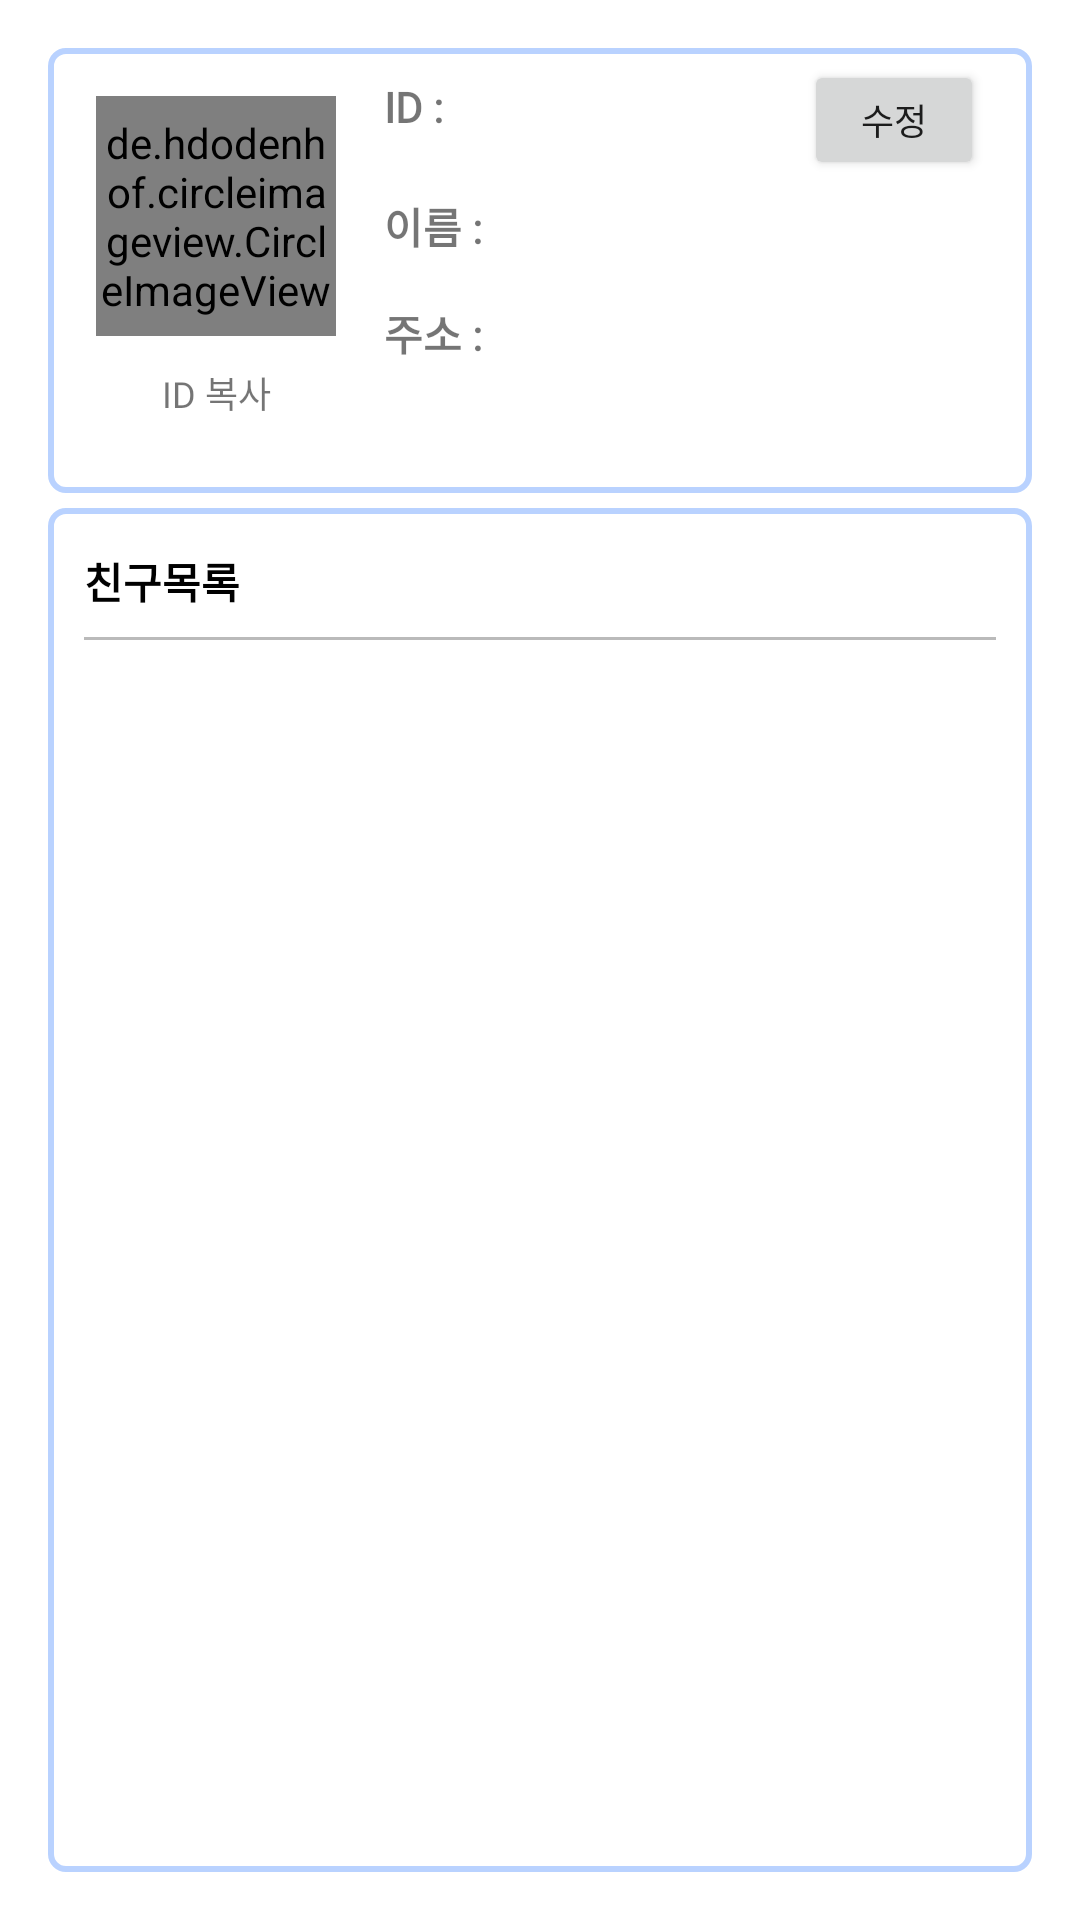

Android layout source for this screen:
<!-- AndroidManifest.xml: application theme Theme.Promise -->
<!-- res/layout/fragment_membership.xml -->
<?xml version="1.0" encoding="utf-8"?>
<RelativeLayout xmlns:android="http://schemas.android.com/apk/res/android"
    xmlns:tools="http://schemas.android.com/tools"
    android:layout_width="match_parent"
    android:layout_height="match_parent"
    xmlns:app="http://schemas.android.com/apk/res-auto"
    android:padding="16dp"
    tools:context=".MyFragment">


    <RelativeLayout
        android:id="@+id/Rlati1"
        android:layout_width="match_parent"
        android:layout_height="wrap_content"
        android:background="@drawable/bg_et"
        android:paddingHorizontal="16dp"
        android:paddingBottom="16dp">

        <de.hdodenhof.circleimageview.CircleImageView
            android:id="@+id/civ_profile"
            android:layout_width="80dp"
            android:layout_height="80dp"
            android:layout_marginTop="16dp"
            android:layout_marginRight="16dp"
            android:src="@drawable/images"
            app:civ_border_color="@color/my_color4"
            app:civ_border_width="2dp" />

        <TextView
            android:layout_width="80dp"
            android:layout_height="wrap_content"
            android:layout_below="@+id/civ_profile"
            android:layout_marginTop="10dp"
            android:gravity="center"
            android:text="ID 복사"
            android:textSize="12sp" />

        <Button
            android:id="@+id/btn"
            android:layout_width="60dp"
            android:layout_height="40dp"
            android:layout_alignParentTop="true"
            android:layout_alignParentRight="true"
            android:layout_marginTop="4dp"
            android:text="수정"
            android:textSize="12sp" />

        <Button
            android:id="@+id/btn_save"
            android:layout_width="60dp"
            android:layout_height="40dp"
            android:layout_alignParentTop="true"
            android:layout_alignParentRight="true"
            android:layout_marginTop="4dp"
            android:backgroundTint="@color/my_color3"
            android:text="저장"
            android:textSize="12sp"
            android:visibility="invisible" />

        <TextView
            android:id="@+id/tv_id"
            android:layout_width="wrap_content"
            android:layout_height="wrap_content"
            android:layout_marginTop="10dp"
            android:layout_toRightOf="@id/civ_profile"
            android:fontFamily="@font/binggrae_bold"
            android:text="ID : "
            android:textSize="14sp"
            android:textStyle="bold" />

        <TextView
            android:id="@+id/tv_id2"
            android:layout_width="wrap_content"
            android:layout_height="wrap_content"
            android:layout_alignTop="@id/tv_id"
            android:layout_marginRight="5dp"
            android:layout_toLeftOf="@id/btn"
            android:layout_toRightOf="@id/tv_id"
            android:fontFamily="@font/binggrae_bold"
            android:text=""
            android:textSize="14sp"
            android:textStyle="bold" />


        <TextView
            android:id="@+id/tv_nickname"
            android:layout_width="wrap_content"
            android:layout_height="wrap_content"
            android:layout_below="@+id/tv_id"
            android:layout_marginTop="20dp"
            android:layout_toRightOf="@id/civ_profile"
            android:fontFamily="@font/binggrae_bold"
            android:text="이름 : "
            android:textSize="14sp"
            android:textStyle="bold" />

        <TextView
            android:id="@+id/tv_nickname2"
            android:layout_width="wrap_content"
            android:layout_height="wrap_content"
            android:layout_alignTop="@id/tv_nickname"
            android:layout_marginRight="5dp"
            android:layout_toLeftOf="@id/btn"
            android:layout_toRightOf="@id/tv_nickname"
            android:fontFamily="@font/binggrae_bold"
            android:text=""
            android:textSize="14sp"
            android:textStyle="bold" />

        <TextView
            android:id="@+id/tv_addr"
            android:layout_width="wrap_content"
            android:layout_height="wrap_content"
            android:layout_below="@id/tv_nickname"
            android:layout_marginTop="15dp"
            android:layout_toRightOf="@id/civ_profile"
            android:fontFamily="@font/binggrae_bold"
            android:text="주소 : "
            android:textSize="14sp"
            android:textStyle="bold" />

        <TextView
            android:id="@+id/tv_addr2"
            android:layout_width="match_parent"
            android:layout_height="wrap_content"
            android:layout_alignTop="@id/tv_addr"
            android:layout_toRightOf="@id/tv_nickname"
            android:fontFamily="@font/binggrae_bold"
            android:lines="2"
            android:textSize="14sp"
            android:textStyle="bold" />


        <EditText
            android:id="@+id/et_addr2"
            android:layout_width="match_parent"
            android:layout_height="wrap_content"
            android:layout_alignTop="@id/tv_addr"
            android:layout_toRightOf="@id/tv_nickname"
            android:background="@drawable/bg_et2"
            android:fontFamily="@font/binggrae_bold"
            android:gravity="top"
            android:hint="주소 입력"
            android:inputType="textMultiLine"
            android:lines="2"
            android:padding="8dp"
            android:textSize="12sp"
            android:textStyle="bold"
            android:visibility="invisible" />

    </RelativeLayout>

    <RelativeLayout
        android:layout_width="match_parent"
        android:layout_height="match_parent"
        android:layout_below="@id/Rlati1"
        android:layout_marginTop="5dp"
        android:background="@drawable/bg_et"
        android:padding="12dp">


        <RelativeLayout
            android:id="@+id/relativ"
            android:layout_width="match_parent"
            android:layout_height="25dp">

            <TextView
                android:layout_width="wrap_content"
                android:layout_height="match_parent"
                android:fontFamily="@font/binggrae_bold"
                android:gravity="center"
                android:text="친구목록"
                android:textColor="@color/black"
                android:textStyle="bold" />

            <ImageView
                android:id="@+id/iv_add"
                android:layout_width="wrap_content"
                android:layout_height="match_parent"
                android:layout_alignParentRight="true"
                android:src="@drawable/ic_baseline_person_add_alt_1_24" />


        </RelativeLayout>

        <ImageView
            android:id="@+id/iv1"
            android:layout_width="match_parent"
            android:layout_height="1dp"
            android:layout_below="@+id/relativ"
            android:layout_marginVertical="6dp"
            android:background="@color/my_color4" />


        <androidx.recyclerview.widget.RecyclerView
            android:id="@+id/recycler"
            android:layout_width="match_parent"
            android:layout_height="match_parent"
            android:layout_below="@id/iv1"
            android:clipToPadding="false"
            android:orientation="vertical"
            android:paddingBottom="50dp"
            app:layoutManager="androidx.recyclerview.widget.LinearLayoutManager" />


    </RelativeLayout>


</RelativeLayout>
<!-- resources referenced by this layout -->
<resources>
  <color name="black">#FF000000</color>
  <color name="my_color3">#5367C8</color>
  <color name="my_color4">#BABABA</color>
  <!-- drawable bg_et (drawable) -->
  <?xml version="1.0" encoding="utf-8"?>
  <shape xmlns:android="http://schemas.android.com/apk/res/android"
      android:shape="rectangle">
  
      <stroke android:width="2dp" android:color="@color/my_color" />
      <solid android:color="#FFFFFF"/>
      <corners android:radius="5dp"/>
  
  </shape>
  <!-- drawable bg_et2 (drawable) -->
  <?xml version="1.0" encoding="utf-8"?>
  <shape xmlns:android="http://schemas.android.com/apk/res/android"
      android:shape="rectangle">
  
      <stroke android:width="2dp" android:color="@color/my_color4" />
      <solid android:color="#FFFFFF"/>
      <corners android:radius="4dp"/>
  
  </shape>
  <style name="Theme.Promise" parent="Theme.MaterialComponents.Light.NoActionBar">
          
          <item name="colorPrimary">@color/my_color</item>
          <item name="colorPrimaryVariant">@color/white</item>
          <item name="colorOnPrimary">@color/white</item>
          
          <item name="colorSecondary">@color/my_color3</item>
          <item name="colorSecondaryVariant">@color/white</item>
          <item name="colorOnSecondary">@color/white</item>
  
  
          <item name="fontFamily">@font/binggrae</item>
          
          <item name="android:statusBarColor" tools:targetApi="l">@color/my_color3</item>
          
          <item name="android:timePickerStyle">@style/MyTimePickerTheme</item>
          <item name="bottomSheetDialogTheme">@style/MyBottomSheetDialogTheme</item>
      </style>
  <color name="my_color">#B9D2FF</color>
  <color name="white">#FFFFFFFF</color>
  <style name="MyTimePickerTheme" parent="Widget.Material3.MaterialTimePicker">
          <item name="android:timePickerMode">spinner</item>
  
      </style>
  <style name="MyBottomSheetDialogTheme" parent="Theme.MaterialComponents.Light.BottomSheetDialog">
          <item name="bottomSheetStyle">@style/MyBottomSheetStyle</item>
  
  
      </style>
  <style name="MyBottomSheetStyle" parent="Widget.MaterialComponents.BottomSheet">
          
          <item name="backgroundTint">@color/my_color</item>
  
          <item name="shapeAppearanceOverlay">@style/MyRoundCorneredBottomSheetShape</item>
  
      </style>
  <style name="MyRoundCorneredBottomSheetShape">
  
          <item name="cornerFamily">rounded</item>
          <item name="cornerSizeTopLeft">16dp</item>
          <item name="cornerSizeTopRight">16dp</item>
      </style>
</resources>
